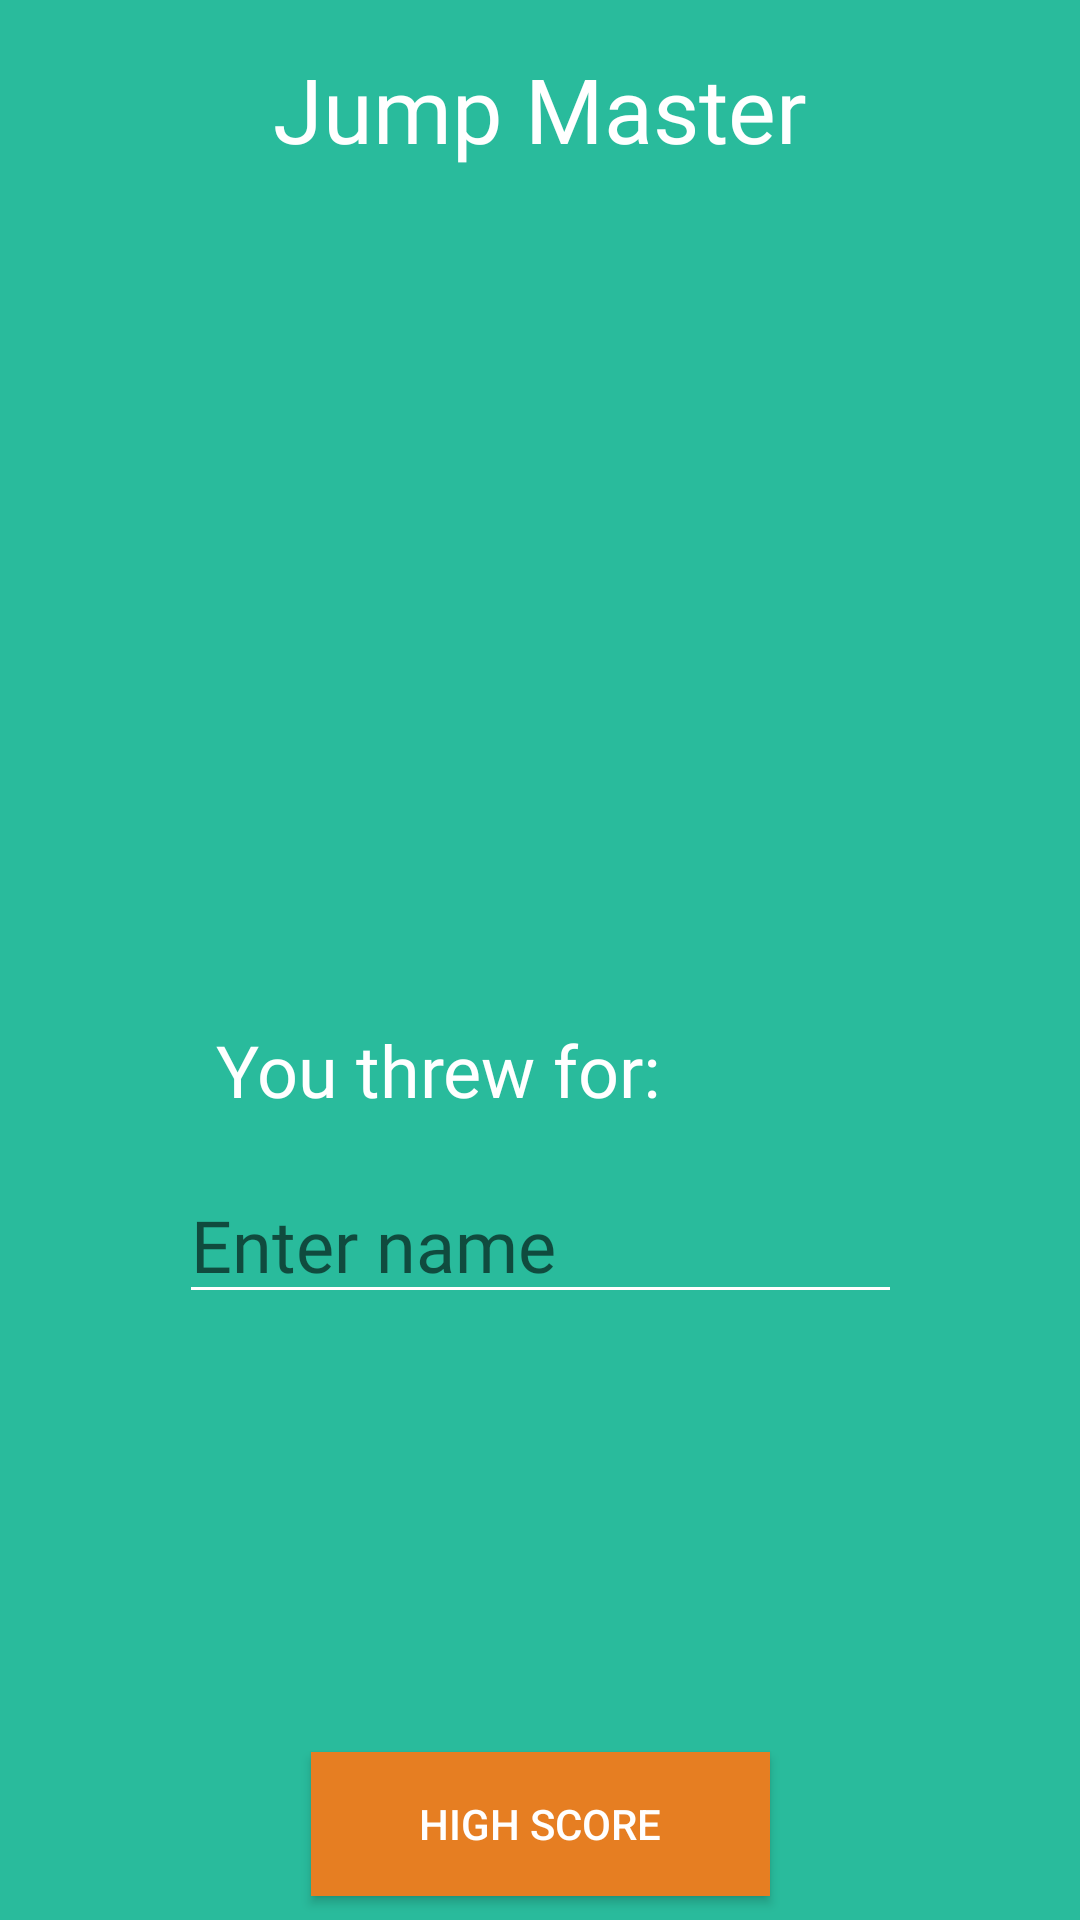

Android layout source for this screen:
<!-- AndroidManifest.xml: application theme AppTheme -->
<!-- res/layout/activity_jumpscore.xml -->
<?xml version="1.0" encoding="utf-8"?>
<android.support.constraint.ConstraintLayout
    xmlns:android="http://schemas.android.com/apk/res/android"
    xmlns:app="http://schemas.android.com/apk/res-auto"
    xmlns:tools="http://schemas.android.com/tools"
    android:layout_width="match_parent"
    android:layout_height="match_parent">

    <TextView
        android:id="@+id/textView5"
        android:layout_width="wrap_content"
        android:layout_height="wrap_content"
        android:layout_marginEnd="8dp"
        android:layout_marginStart="8dp"
        android:layout_marginTop="16dp"
        android:fontFamily="@font/roboto_bold"
        android:text="Jump Master"
        android:textColor="@color/white"
        android:textSize="30sp"
        app:layout_constraintEnd_toEndOf="parent"
        app:layout_constraintStart_toStartOf="parent"
        app:layout_constraintTop_toTopOf="parent" />

    <TextView
        android:id="@+id/jump_ingame_result"
        android:layout_width="241dp"
        android:layout_height="wrap_content"
        android:layout_marginStart="72dp"
        android:layout_marginTop="284dp"
        android:fontFamily="@font/roboto_bold"
        android:text="You threw for:"
        android:textColor="@color/white"
        android:textSize="24sp"
        app:layout_constraintStart_toStartOf="parent"
        app:layout_constraintTop_toBottomOf="@+id/textView5" />

    <EditText
        android:id="@+id/jumpName"
        android:layout_width="241dp"
        android:layout_height="wrap_content"
        android:layout_marginEnd="8dp"
        android:layout_marginStart="8dp"
        android:layout_marginTop="16dp"
        android:ems="10"
        android:fontFamily="@font/roboto_bold"
        android:hint="Enter name"
        android:inputType="textPersonName"
        android:textSize="24sp"
        app:layout_constraintEnd_toEndOf="parent"
        app:layout_constraintHorizontal_bias="0.503"
        app:layout_constraintStart_toStartOf="parent"
        app:layout_constraintTop_toBottomOf="@+id/jump_ingame_result" />

    <TextView
        android:id="@+id/helpTextJump"
        android:layout_width="263dp"
        android:layout_height="34dp"
        android:layout_marginStart="60dp"
        android:layout_marginTop="16dp"
        android:fontFamily="@font/roboto_bold"
        android:text="Please enter your name"
        android:textColor="@color/white"
        android:textSize="24sp"
        android:visibility="invisible"
        app:layout_constraintStart_toStartOf="parent"
        app:layout_constraintTop_toBottomOf="@+id/jumpName" />

    <Button
        android:id="@+id/jumpScoreButton"
        android:layout_width="153dp"
        android:layout_height="wrap_content"
        android:layout_marginBottom="8dp"
        android:layout_marginEnd="8dp"
        android:layout_marginStart="8dp"
        android:background="@color/Carrot"
        android:text="High Score"
        android:textColor="@color/white"
        app:layout_constraintBottom_toBottomOf="parent"
        app:layout_constraintEnd_toEndOf="parent"
        app:layout_constraintStart_toStartOf="parent" />

</android.support.constraint.ConstraintLayout>
<!-- resources referenced by this layout -->
<resources>
  <color name="Carrot">#e67e22</color>
  <color name="white">#ffffff</color>
  <style name="AppTheme" parent="Theme.AppCompat.Light.DarkActionBar">
          
          <item name="colorPrimary">@color/colorPrimary</item>
          <item name="colorPrimaryDark">@color/colorPrimaryDark</item>
          <item name="colorAccent">@color/colorAccent</item>
          <item name="windowActionBar">false</item>
          <item name="windowNoTitle">true</item>
          <item name="android:colorBackground">@color/bg_screen1</item>
          <item name="android:textColorPrimary">@color/white</item>
          <item name="android:textColorSecondary">@color/white</item>
      </style>
  <color name="colorPrimary">#3F51B5</color>
  <color name="colorPrimaryDark">#303F9F</color>
  <color name="colorAccent">#FF4081</color>
  <color name="bg_screen1">#29bb9c</color>
</resources>
